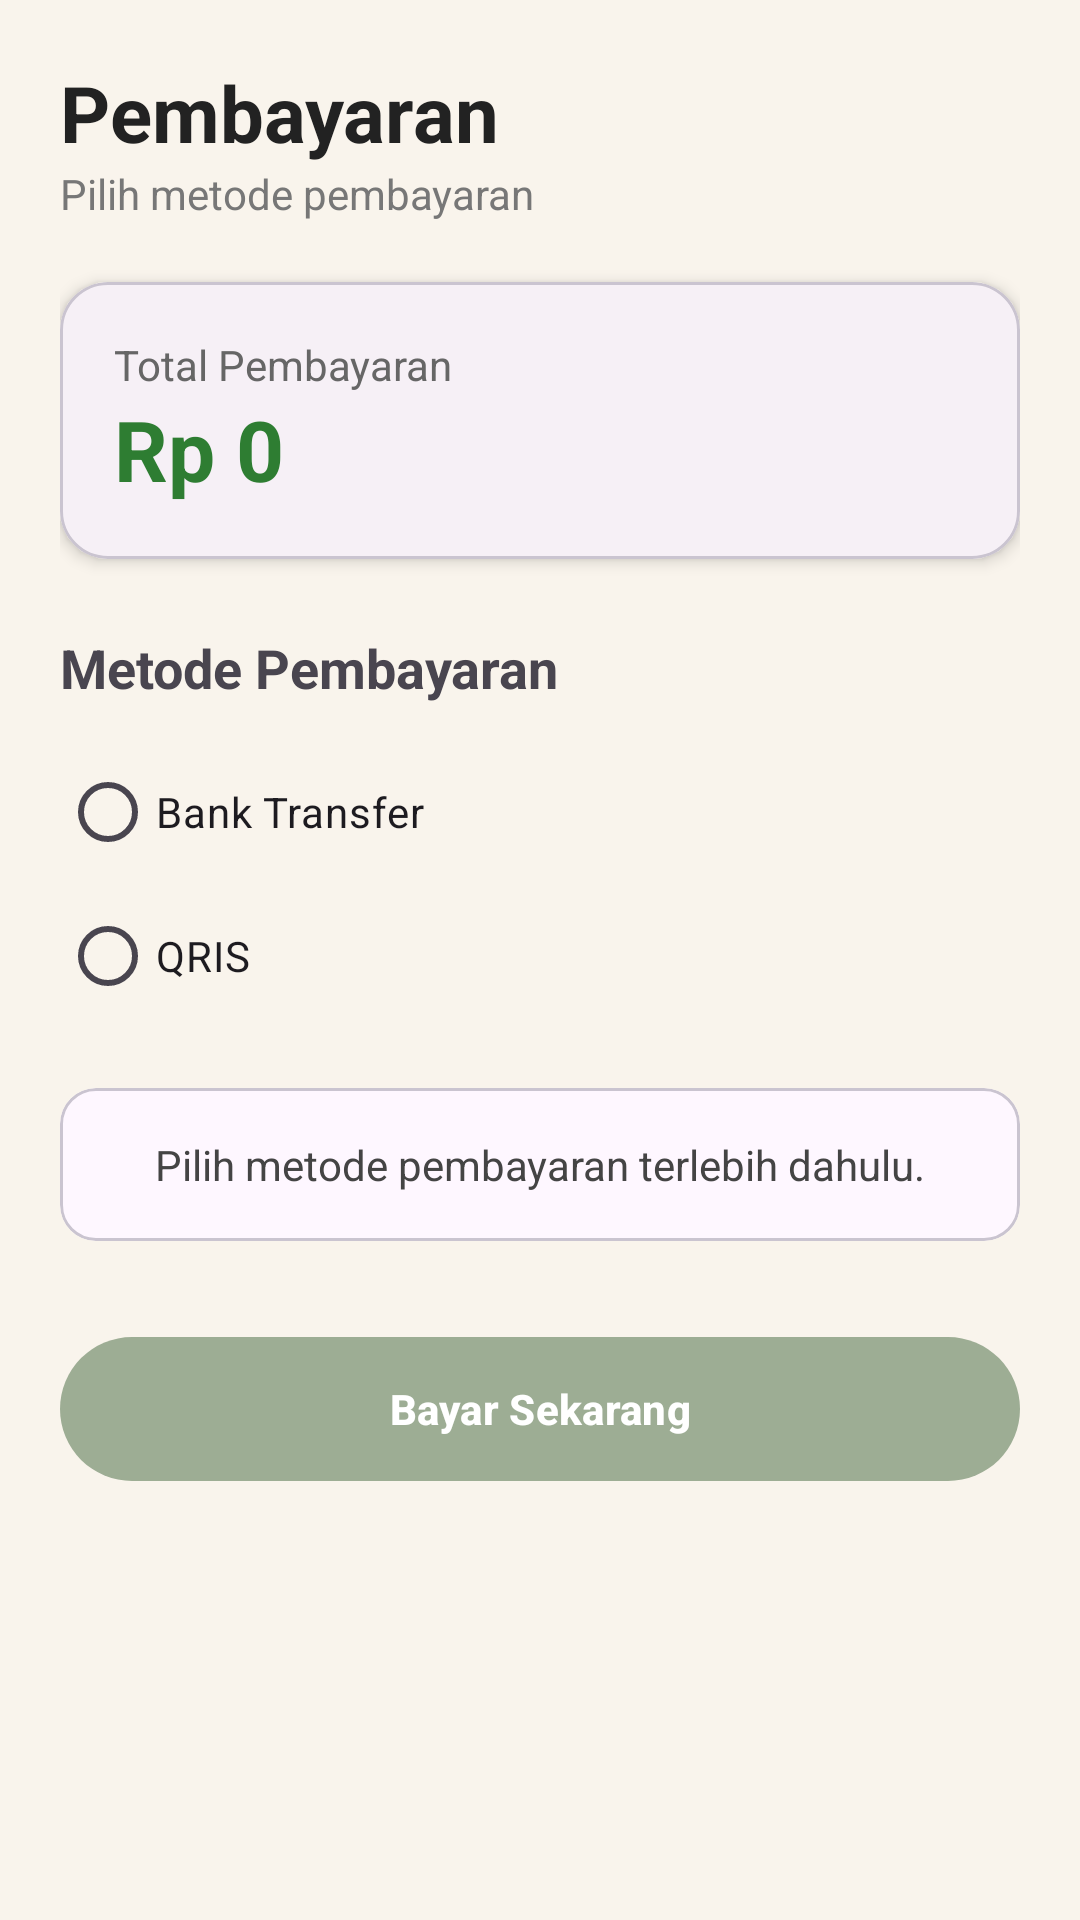

Reconstruct the res/layout file that produces this screen, plus the resources it refers to.
<!-- AndroidManifest.xml: application theme Theme.PetCareApp -->
<!-- res/layout/activity_payment.xml -->
<?xml version="1.0" encoding="utf-8"?>
<ScrollView xmlns:android="http://schemas.android.com/apk/res/android"
    xmlns:app="http://schemas.android.com/apk/res-auto"
    android:id="@+id/main"
    android:layout_width="match_parent"
    android:layout_height="match_parent"
    android:background="@color/lightsand">

    <LinearLayout
        android:layout_width="match_parent"
        android:layout_height="wrap_content"
        android:orientation="vertical"
        android:padding="20dp">

        

        <TextView
            android:layout_width="wrap_content"
            android:layout_height="wrap_content"
            android:text="Pembayaran"
            android:textStyle="bold"
            android:textSize="26sp"
            android:textColor="#222"/>

        <TextView
            android:layout_width="wrap_content"
            android:layout_height="wrap_content"
            android:text="Pilih metode pembayaran"
            android:textColor="#777"
            android:layout_marginBottom="20dp"/>

        

        <com.google.android.material.card.MaterialCardView
            android:layout_width="match_parent"
            android:layout_height="wrap_content"
            app:cardCornerRadius="16dp"
            app:cardElevation="3dp">

            <LinearLayout
                android:layout_width="match_parent"
                android:layout_height="wrap_content"
                android:padding="18dp"
                android:orientation="vertical">

                <TextView
                    android:layout_width="wrap_content"
                    android:layout_height="wrap_content"
                    android:text="Total Pembayaran"
                    android:textColor="#666"/>

                <TextView
                    android:id="@+id/tvTotalPayment"
                    android:layout_width="wrap_content"
                    android:layout_height="wrap_content"
                    android:text="Rp 0"
                    android:textStyle="bold"
                    android:textSize="28sp"
                    android:textColor="#2E7D32"/>

            </LinearLayout>

        </com.google.android.material.card.MaterialCardView>

        

        <TextView
            android:layout_width="wrap_content"
            android:layout_height="wrap_content"
            android:text="Metode Pembayaran"
            android:textStyle="bold"
            android:textSize="18sp"
            android:layout_marginTop="24dp"
            android:layout_marginBottom="12dp"/>

        <RadioGroup
            android:id="@+id/rgPayment"
            android:layout_height="wrap_content"
            android:layout_width="match_parent">

            <com.google.android.material.radiobutton.MaterialRadioButton
                android:id="@+id/rbTransfer"
                android:layout_width="match_parent"
                android:layout_height="wrap_content"
                android:text="Bank Transfer"/>

            <com.google.android.material.radiobutton.MaterialRadioButton
                android:id="@+id/rbQris"
                android:layout_width="match_parent"
                android:layout_height="wrap_content"
                android:text="QRIS"/>

        </RadioGroup>

        

        <com.google.android.material.card.MaterialCardView
            android:id="@+id/cardInfo"
            android:layout_width="match_parent"
            android:layout_height="wrap_content"
            android:layout_marginTop="20dp"
            app:cardCornerRadius="12dp">

            <LinearLayout
                android:layout_width="match_parent"
                android:layout_height="wrap_content"
                android:padding="16dp"
                android:orientation="vertical">

                <TextView
                    android:id="@+id/tvPaymentInfo"
                    android:layout_width="match_parent"
                    android:layout_height="wrap_content"
                    android:gravity="center"
                    android:text="Pilih metode pembayaran terlebih dahulu."
                    android:textColor="#444"/>

            </LinearLayout>

        </com.google.android.material.card.MaterialCardView>

        

        <com.google.android.material.button.MaterialButton
            android:id="@+id/btnPay"
            android:layout_width="match_parent"
            android:layout_height="56dp"
            android:layout_marginTop="28dp"
            android:text="Bayar Sekarang"
            android:textAllCaps="false"
            android:textStyle="bold"/>

    </LinearLayout>

</ScrollView>
<!-- resources referenced by this layout -->
<resources>
  <color name="lightsand">#F9F4EC</color>
  <style name="Theme.PetCareApp" parent="Base.Theme.PetCareApp" />
  <style name="Base.Theme.PetCareApp" parent="Theme.Material3.DayNight.NoActionBar">
          
           <item name="colorPrimary">@color/sagegreen</item>
      </style>
  <color name="sagegreen">#9DAD94</color>
</resources>
